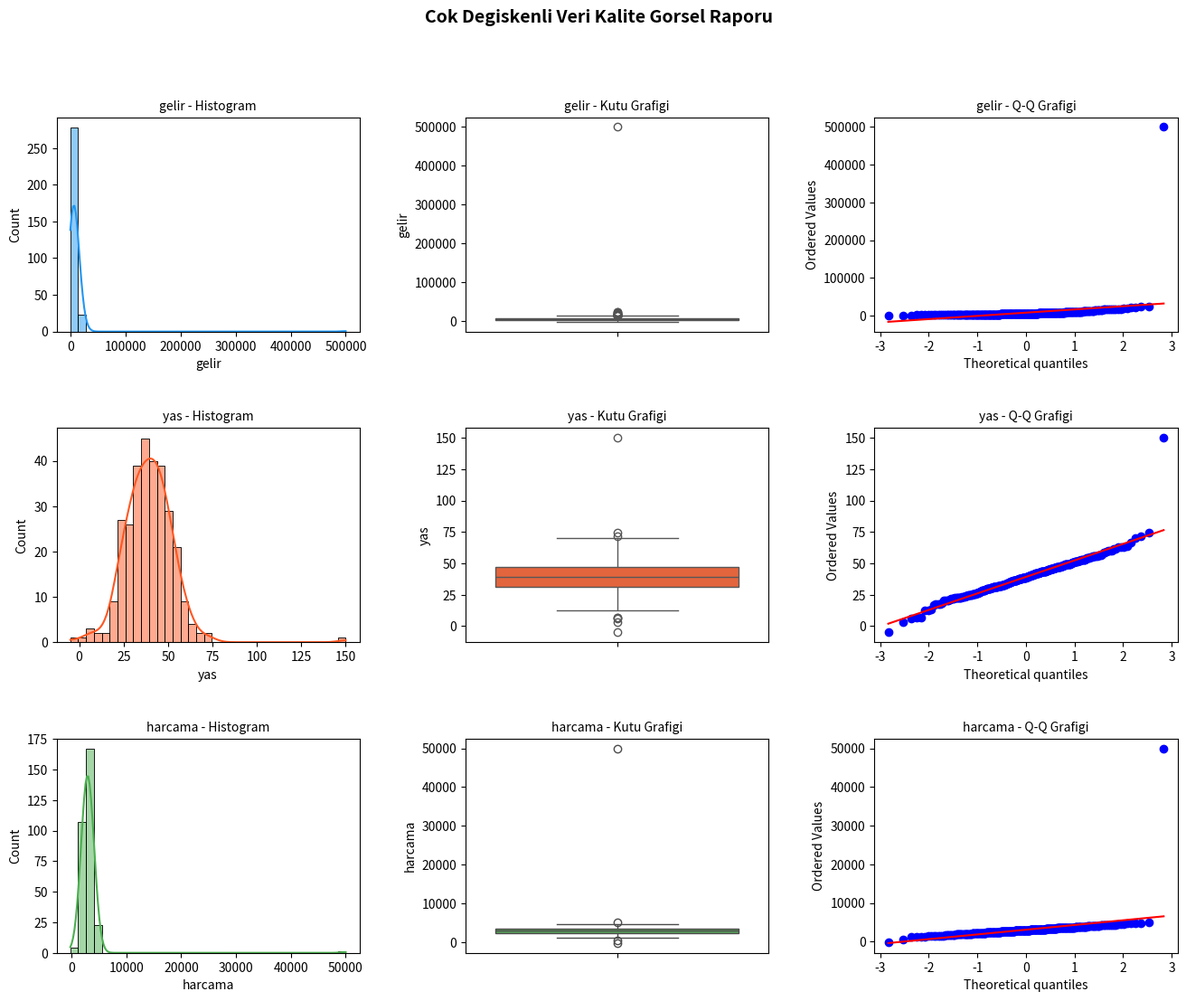

This chart was generated by the following Python code:
# ==========================================================================
# VERİ MADENCİLİĞİ VE MAKİNE ÖĞRENMESİ
# Python ile Temel Analitikten Büyük Veri ve Gerçek Zamanlı Sistemlere
# --------------------------------------------------------------------------
# Bölüm 3
# Konum : BÖLÜM 3: Veri Ön İşleme ve Temizleme Teknikleri › 3.1. Eksik ve Bozuk Verilerin Tespiti › 3.1.6. Bozuk Veri Tespit Yöntemleri › 3.1.6.3. Görselleştirme Teknikleri
# Kitap  : Kod 3.12 (Çok panelli görsel kalite raporu)
# Dosya : bolum03/03_01_06_03_gorsellestirme-teknikleri.py
# Gerekli: pip install matplotlib numpy pandas scipy seaborn
# ==========================================================================

# --- kitapta önceki blokta yer alan import'lar (dosya tek başına çalışsın diye eklendi)
import random
# ─── Cok panelli gorsel kalite raporu ───────────────────────────
import matplotlib.pyplot as plt
import seaborn as sns
import numpy as np
import pandas as pd
from scipy import stats

np.random.seed(7)
df_vis = pd.DataFrame({
    "gelir":   np.concatenate([np.random.lognormal(8.5,0.7,300),[500000,-1000]]),
    "yas":     np.concatenate([np.random.normal(40,12,300),[150,-5]]),
    "harcama": np.concatenate([np.random.normal(3000,800,300),[50000,-200]]),
})

renkler = ["#2196F3","#FF5722","#4CAF50"]
fig = plt.figure(figsize=(16, 12))
gs  = fig.add_gridspec(3, 3, hspace=0.45, wspace=0.35)

for i, col in enumerate(df_vis.columns):
    # Histogram + KDE
    ax_h = fig.add_subplot(gs[i, 0])
    sns.histplot(df_vis[col], bins=35, kde=True, ax=ax_h, color=renkler[i])
    ax_h.set_title(f"{col} - Histogram", fontsize=10)

    # Kutu grafigi
    ax_b = fig.add_subplot(gs[i, 1])
    sns.boxplot(y=df_vis[col], ax=ax_b, color=renkler[i])
    ax_b.set_title(f"{col} - Kutu Grafigi", fontsize=10)

    # Q-Q grafigi
    ax_q = fig.add_subplot(gs[i, 2])
    stats.probplot(df_vis[col].dropna(), dist="norm", plot=ax_q)
    ax_q.set_title(f"{col} - Q-Q Grafigi", fontsize=10)

plt.suptitle("Cok Degiskenli Veri Kalite Gorsel Raporu", fontsize=14, fontweight="bold")
plt.savefig("veri_kalite_raporu.png", dpi=150, bbox_inches="tight")
plt.show()
